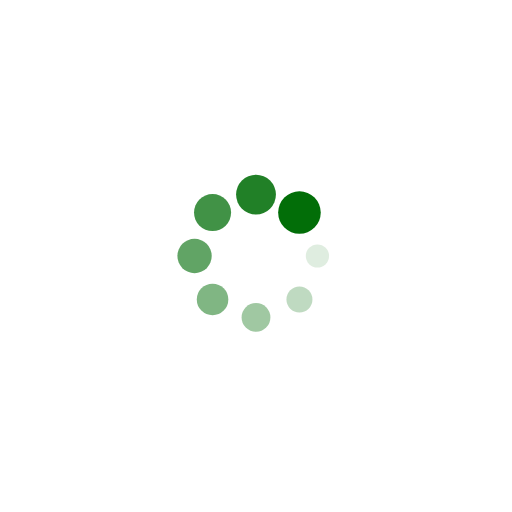
t = 0.00 s
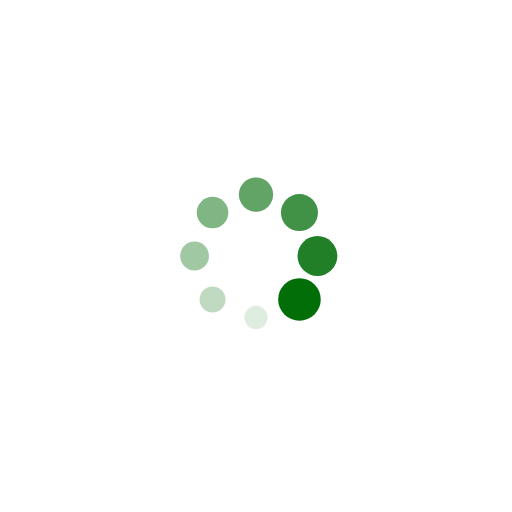
t = 0.25 s
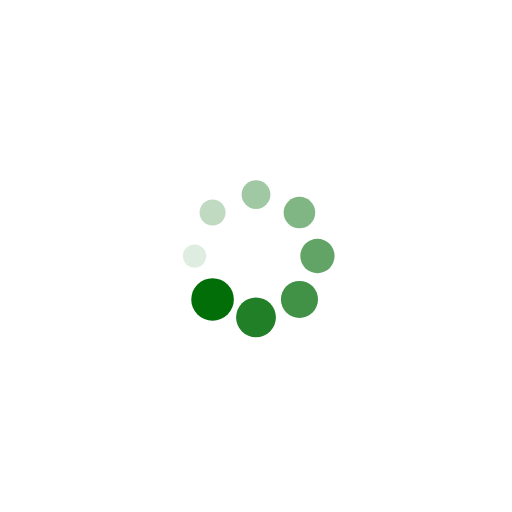
t = 0.50 s
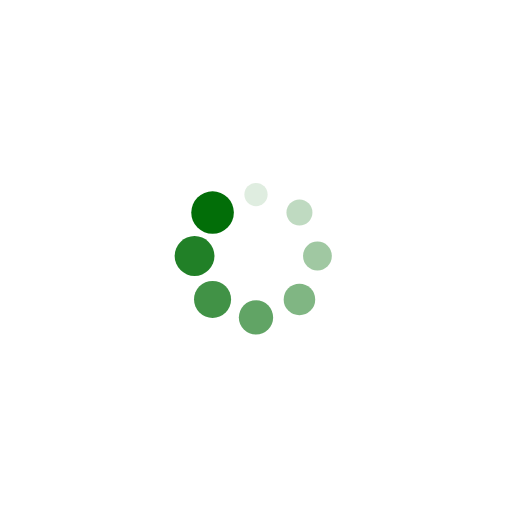
t = 0.75 s

The animated SVG that drew these frames (rendered in a browser with its animation timeline set to each time). Animation: 16 SMIL elements (animate=8,animateTransform=8); one cycle of 1.00 s, repeats indefinitely.

<?xml version="1.0" encoding="utf-8"?>
<svg xmlns="http://www.w3.org/2000/svg" xmlns:xlink="http://www.w3.org/1999/xlink" style="margin: auto; background: rgb(255, 255, 255); display: block; shape-rendering: auto;" width="200px" height="200px" viewBox="0 0 100 100" preserveAspectRatio="xMidYMid">
<g transform="translate(62,50)">
<g transform="rotate(0)">
<circle cx="0" cy="0" r="2" fill="#026e08" fill-opacity="1" transform="scale(1.85029 1.85029)">
  <animateTransform attributeName="transform" type="scale" begin="-0.875s" values="2.0799999999999996 2.0799999999999996;1 1" keyTimes="0;1" dur="1s" repeatCount="indefinite"></animateTransform>
  <animate attributeName="fill-opacity" keyTimes="0;1" dur="1s" repeatCount="indefinite" values="1;0" begin="-0.875s"></animate>
</circle>
</g>
</g><g transform="translate(58.48528137423857,58.48528137423857)">
<g transform="rotate(45)">
<circle cx="0" cy="0" r="2" fill="#026e08" fill-opacity="0.875" transform="scale(1.98529 1.98529)">
  <animateTransform attributeName="transform" type="scale" begin="-0.75s" values="2.0799999999999996 2.0799999999999996;1 1" keyTimes="0;1" dur="1s" repeatCount="indefinite"></animateTransform>
  <animate attributeName="fill-opacity" keyTimes="0;1" dur="1s" repeatCount="indefinite" values="1;0" begin="-0.75s"></animate>
</circle>
</g>
</g><g transform="translate(50,62)">
<g transform="rotate(90)">
<circle cx="0" cy="0" r="2" fill="#026e08" fill-opacity="0.75" transform="scale(1.04029 1.04029)">
  <animateTransform attributeName="transform" type="scale" begin="-0.625s" values="2.0799999999999996 2.0799999999999996;1 1" keyTimes="0;1" dur="1s" repeatCount="indefinite"></animateTransform>
  <animate attributeName="fill-opacity" keyTimes="0;1" dur="1s" repeatCount="indefinite" values="1;0" begin="-0.625s"></animate>
</circle>
</g>
</g><g transform="translate(41.51471862576143,58.48528137423857)">
<g transform="rotate(135)">
<circle cx="0" cy="0" r="2" fill="#026e08" fill-opacity="0.625" transform="scale(1.17529 1.17529)">
  <animateTransform attributeName="transform" type="scale" begin="-0.5s" values="2.0799999999999996 2.0799999999999996;1 1" keyTimes="0;1" dur="1s" repeatCount="indefinite"></animateTransform>
  <animate attributeName="fill-opacity" keyTimes="0;1" dur="1s" repeatCount="indefinite" values="1;0" begin="-0.5s"></animate>
</circle>
</g>
</g><g transform="translate(38,50)">
<g transform="rotate(180)">
<circle cx="0" cy="0" r="2" fill="#026e08" fill-opacity="0.5" transform="scale(1.31029 1.31029)">
  <animateTransform attributeName="transform" type="scale" begin="-0.375s" values="2.0799999999999996 2.0799999999999996;1 1" keyTimes="0;1" dur="1s" repeatCount="indefinite"></animateTransform>
  <animate attributeName="fill-opacity" keyTimes="0;1" dur="1s" repeatCount="indefinite" values="1;0" begin="-0.375s"></animate>
</circle>
</g>
</g><g transform="translate(41.51471862576143,41.51471862576143)">
<g transform="rotate(225)">
<circle cx="0" cy="0" r="2" fill="#026e08" fill-opacity="0.375" transform="scale(1.44529 1.44529)">
  <animateTransform attributeName="transform" type="scale" begin="-0.25s" values="2.0799999999999996 2.0799999999999996;1 1" keyTimes="0;1" dur="1s" repeatCount="indefinite"></animateTransform>
  <animate attributeName="fill-opacity" keyTimes="0;1" dur="1s" repeatCount="indefinite" values="1;0" begin="-0.25s"></animate>
</circle>
</g>
</g><g transform="translate(50,38)">
<g transform="rotate(270)">
<circle cx="0" cy="0" r="2" fill="#026e08" fill-opacity="0.25" transform="scale(1.58029 1.58029)">
  <animateTransform attributeName="transform" type="scale" begin="-0.125s" values="2.0799999999999996 2.0799999999999996;1 1" keyTimes="0;1" dur="1s" repeatCount="indefinite"></animateTransform>
  <animate attributeName="fill-opacity" keyTimes="0;1" dur="1s" repeatCount="indefinite" values="1;0" begin="-0.125s"></animate>
</circle>
</g>
</g><g transform="translate(58.48528137423857,41.51471862576143)">
<g transform="rotate(315)">
<circle cx="0" cy="0" r="2" fill="#026e08" fill-opacity="0.125" transform="scale(1.71529 1.71529)">
  <animateTransform attributeName="transform" type="scale" begin="0s" values="2.0799999999999996 2.0799999999999996;1 1" keyTimes="0;1" dur="1s" repeatCount="indefinite"></animateTransform>
  <animate attributeName="fill-opacity" keyTimes="0;1" dur="1s" repeatCount="indefinite" values="1;0" begin="0s"></animate>
</circle>
</g>
</g>
<!-- [ldio] generated by https://loading.io/ --></svg>
